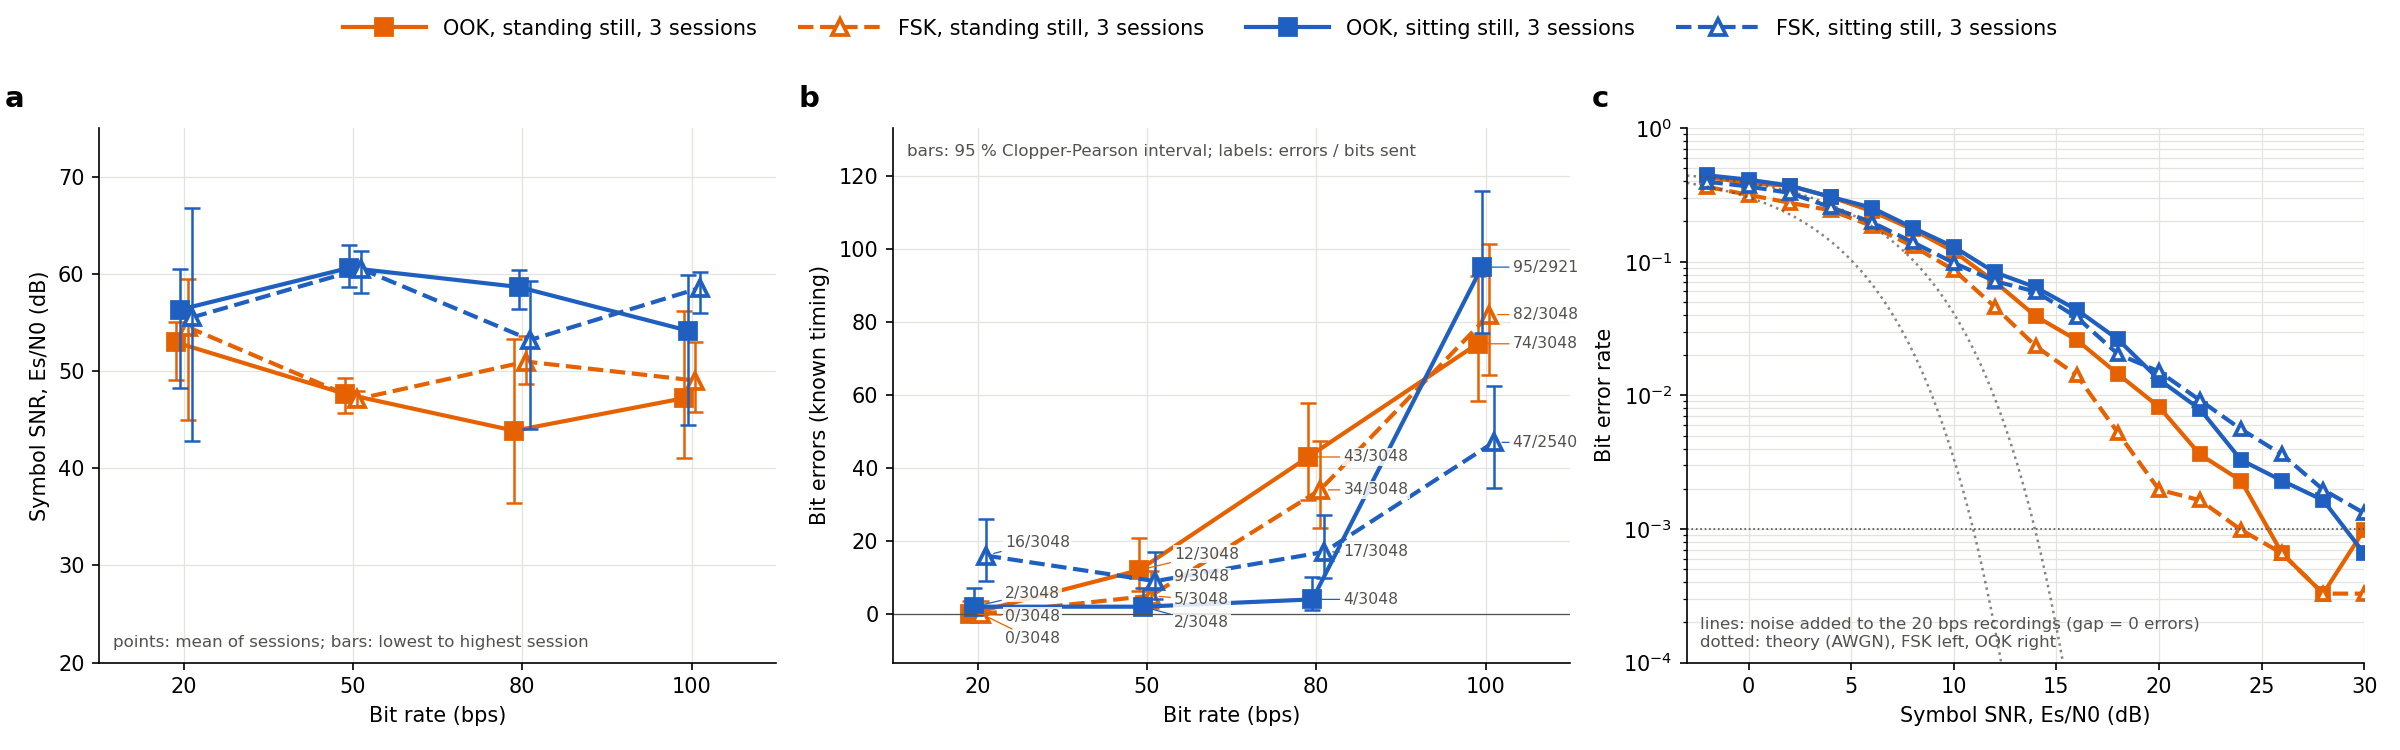

The file beside this chart, header and first rows:
condition, session, modulation, bps, errors, bits, ber, blind_errors, blind_bits, blind_ber, blind_frames_valid, frames_sent, blind_sent0_read1, blind_sent1_read0, drift_counts, off_jitter, off_excursion, es_n0_db, signal_rms, t_first_local, capture_sha256, run
standing still, 3 sessions, modcomp_ankle2finger_stand_still_2026102…, ook, 20.0, 0, 3048, 0.0, 1, 3048, 0.0003281, 24, 24, 1, 0, 328.3, 4.892, 0.1885, 52.96, 2190, 2026-10-29T16:57:27.801, 4d04838c123b22e4+33107938f4291448+36a1bd…, stent_mod_ankle2finger_stand_still_ook_2…
standing still, 3 sessions, modcomp_ankle2finger_stand_still_2026102…, ook, 50.0, 12, 3048, 0.003937, 16, 3048, 0.005249, 24, 24, 4, 12, 303.3, 5.242, 0.05608, 47.65, 2288, 2026-10-29T17:00:00.701, caf2e0d61b560ed9+7a03dc1f6ca7c543+0d14b0…, stent_mod_ankle2finger_stand_still_ook_5…
standing still, 3 sessions, modcomp_ankle2finger_stand_still_2026102…, ook, 80.0, 43, 3048, 0.01411, 44, 3048, 0.01444, 24, 24, 14, 30, 333.8, 4.892, 0.1835, 43.86, 1907, 2026-10-29T17:01:11.944, 66ee27099832770d+456641fb72de448c+61c8c9…, stent_mod_ankle2finger_stand_still_ook_8…
standing still, 3 sessions, modcomp_ankle2finger_stand_still_2026102…, ook, 100.0, 74, 3048, 0.02428, 67, 3048, 0.02198, 24, 24, 33, 34, 280.1, 4.892, 0.1514, 47.2, 1891, 2026-10-29T17:02:02.783, 178092d4fa459050+b1f3883d4b741add+8069bc…, stent_mod_ankle2finger_stand_still_ook_1…
standing still, 3 sessions, modcomp_ankle2finger_stand_still_2026102…, fsk, 20.0, 0, 3048, 0.0, 0, 3048, 0.0, 24, 24, 0, 0, 294.9, 19.22, 0.06439, 54.53, 1865, 2026-10-29T16:58:44.251, 9baca96fc6ae0059+741a36cad348c2a4+4f6227…, stent_mod_ankle2finger_stand_still_fsk_2…
standing still, 3 sessions, modcomp_ankle2finger_stand_still_2026102…, fsk, 50.0, 5, 3048, 0.00164, 7, 3048, 0.002297, 24, 24, 2, 5, 209.7, 19.22, 0.1305, 47.1, 1935, 2026-10-29T17:00:36.323, fc88c4cf9a9ff187+c1effc99ad065414+6f45c9…, stent_mod_ankle2finger_stand_still_fsk_5…
standing still, 3 sessions, modcomp_ankle2finger_stand_still_2026102…, fsk, 80.0, 34, 3048, 0.01115, 39, 3048, 0.0128, 24, 24, 1, 38, 202.4, 19.74, 0.1145, 50.97, 1867, 2026-10-29T17:01:37.367, 8864da9e43f7e377+ef3b603083240542+8f2eca…, stent_mod_ankle2finger_stand_still_fsk_8…
standing still, 3 sessions, modcomp_ankle2finger_stand_still_2026102…, fsk, 100.0, 82, 3048, 0.0269, 77, 3048, 0.02526, 24, 24, 21, 56, 244.7, 20.27, 0.0, 49.02, 2010, 2026-10-29T17:02:24.797, c67313dda90238f6+ab0b4eb55c40e848+48a3b3…, stent_mod_ankle2finger_stand_still_fsk_1…
sitting still, 3 sessions, modcomp_ankle2finger_sit_still_20261029_…, ook, 20.0, 2, 3048, 0.0006562, 2, 3048, 0.0006562, 24, 24, 2, 0, 291.3, 4.892, 0.1649, 56.32, 1901, 2026-10-29T16:12:32.482, 15244b38c2f7b3c8+3db9505261bee437+006110…, stent_mod_ankle2finger_sit_still_ook_20b…
sitting still, 3 sessions, modcomp_ankle2finger_sit_still_20261029_…, ook, 50.0, 2, 3048, 0.0006562, 4, 3048, 0.001312, 24, 24, 4, 0, 58.73, 4.892, 0.002001, 60.62, 1463, 2026-10-29T16:15:05.369, f7202c2dd34f47c2+8c3dc99fcb21df43+6605b4…, stent_mod_ankle2finger_sit_still_ook_50b…
sitting still, 3 sessions, modcomp_ankle2finger_sit_still_20261029_…, ook, 80.0, 4, 3048, 0.001312, 5, 3048, 0.00164, 24, 24, 0, 5, 191.3, 4.892, 0.2729, 58.65, 1469, 2026-10-29T16:16:16.610, 873b44bdd3afd045+a7e8edb1feaac38a+e6e01d…, stent_mod_ankle2finger_sit_still_ook_80b…
sitting still, 3 sessions, modcomp_ankle2finger_sit_still_20261029_…, ook, 100.0, 95, 2921, 0.03252, 87, 2921, 0.02978, 23, 24, 53, 34, 238.2, 5.067, 0.02924, 54.16, 1439, 2026-10-29T16:17:07.451, c7cccb31e6140074+09b4c2578f2f4ab1+195948…, stent_mod_ankle2finger_sit_still_ook_100…
sitting still, 3 sessions, modcomp_ankle2finger_sit_still_20261029_…, fsk, 20.0, 16, 3048, 0.005249, 17, 3048, 0.005577, 24, 24, 17, 0, 232.7, 10.48, 0.2035, 55.51, 1602, 2026-10-29T16:13:48.925, d2453694fcf4fd6d+c3437ba347338cfa+37ce9a…, stent_mod_ankle2finger_sit_still_fsk_20b…
sitting still, 3 sessions, modcomp_ankle2finger_sit_still_20261029_…, fsk, 50.0, 9, 3048, 0.002953, 11, 3048, 0.003609, 24, 24, 5, 6, 321.3, 10.13, 0.22, 60.52, 1444, 2026-10-29T16:15:40.989, f643f3705216eb65+2cec37a9bf6922aa+80ea38…, stent_mod_ankle2finger_sit_still_fsk_50b…
sitting still, 3 sessions, modcomp_ankle2finger_sit_still_20261029_…, fsk, 80.0, 17, 3048, 0.005577, 17, 3048, 0.005577, 24, 24, 14, 3, 191.0, 9.959, 0.3291, 53.21, 1420, 2026-10-29T16:16:42.027, 2fd99f55a2bd5f4b+ae0eeb0e2a1fb593+49bdd1…, stent_mod_ankle2finger_sit_still_fsk_80b…
sitting still, 3 sessions, modcomp_ankle2finger_sit_still_20261029_…, fsk, 100.0, 47, 2540, 0.0185, 39, 2667, 0.01462, 21, 24, 26, 13, 145.9, 9.086, 0.1756, 58.54, 1626, 2026-10-29T16:17:29.478, 335a1d71c3562f46+91673aa1b5e14ea3+ab48eb…, stent_mod_ankle2finger_sit_still_fsk_100…
